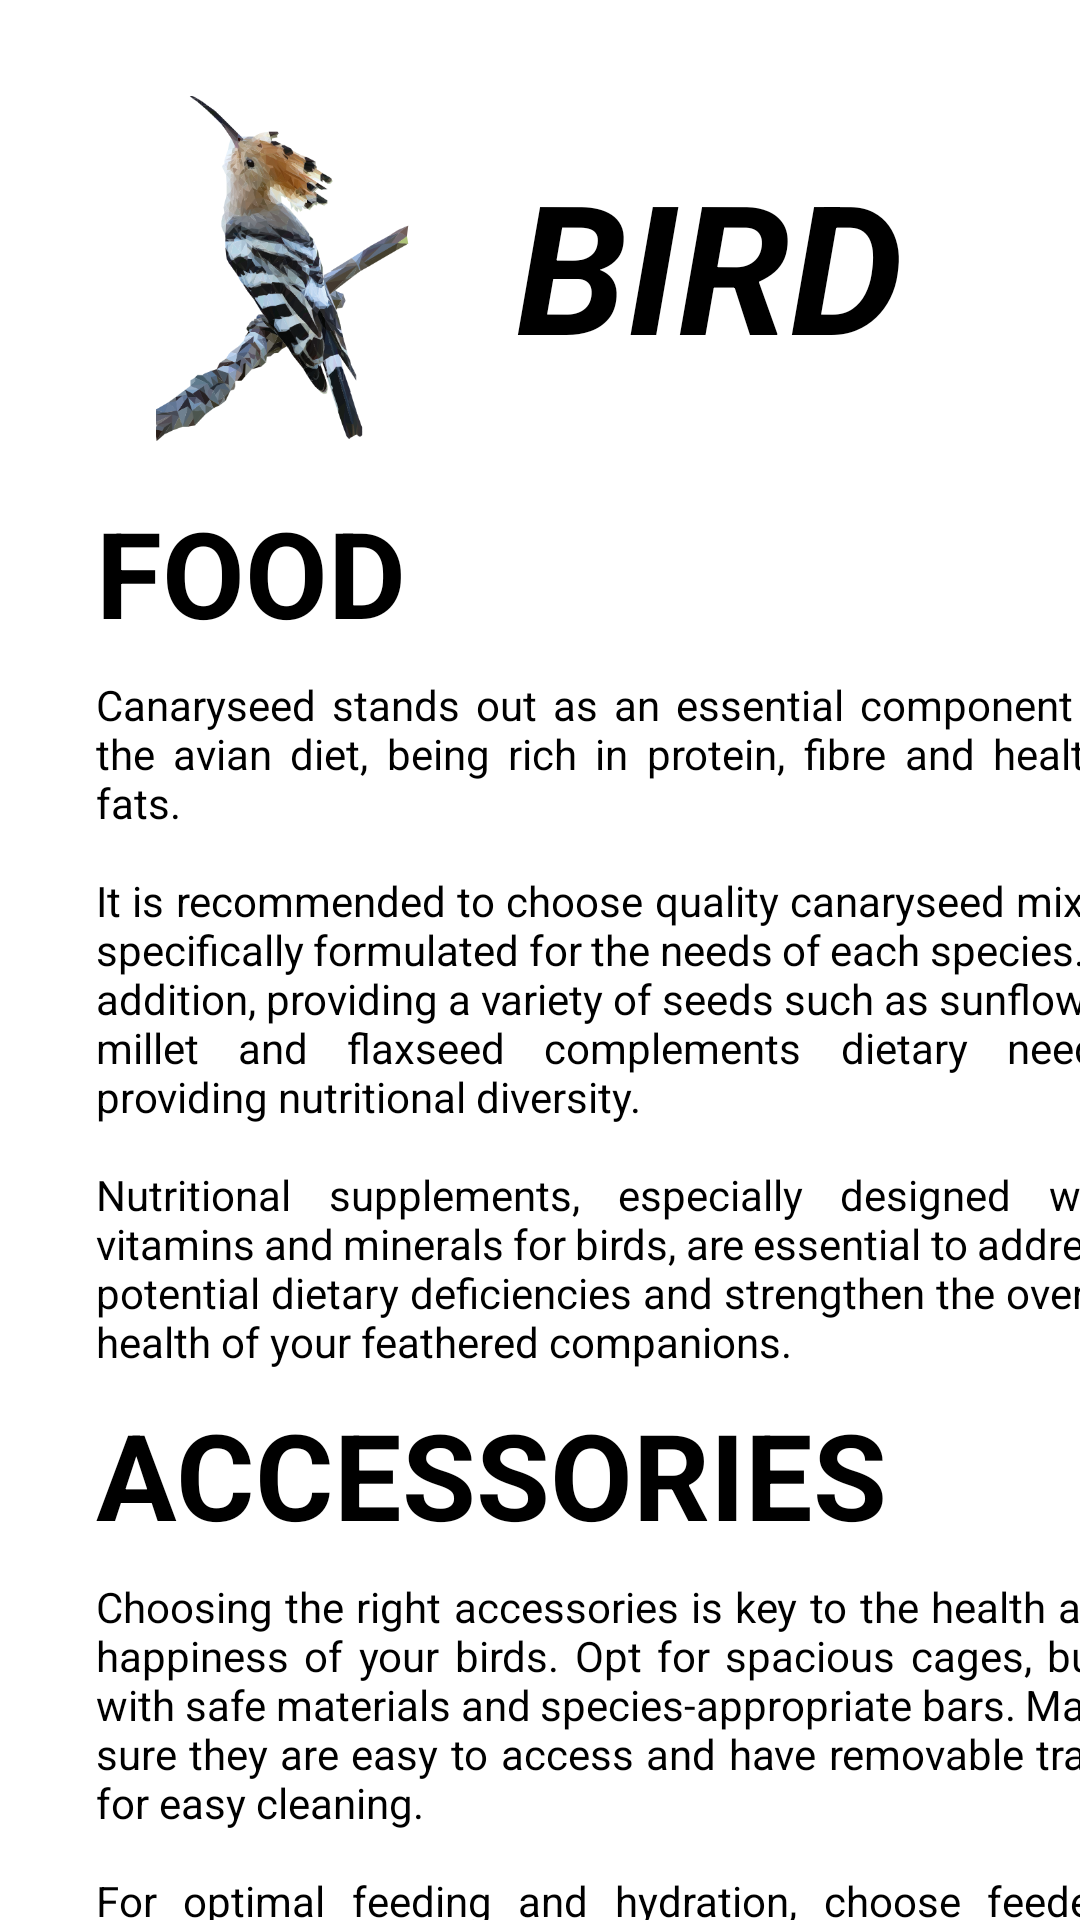

Write the Android layout XML for this screen, with the resource values it uses.
<!-- AndroidManifest.xml: application theme Theme.MyProject -->
<!-- res/layout/fragment_bird.xml -->
<?xml version="1.0" encoding="utf-8"?>
<androidx.core.widget.NestedScrollView xmlns:app="http://schemas.android.com/apk/res-auto"
    xmlns:tools="http://schemas.android.com/tools"
    android:layout_width="match_parent"
    android:layout_height="match_parent"
    xmlns:android="http://schemas.android.com/apk/res/android"
    android:theme="@style/Theme.MyProject">

    <androidx.constraintlayout.widget.ConstraintLayout
        android:layout_width="match_parent"
        android:layout_height="match_parent"
        tools:context=".fragments.CatFragment">

        <ImageView
            android:id="@+id/imageView2"
            android:layout_width="124dp"
            android:layout_height="115dp"
            android:layout_marginStart="32dp"
            android:layout_marginTop="32dp"
            android:src="@drawable/bird_image"
            app:layout_constraintStart_toStartOf="parent"
            app:layout_constraintTop_toTopOf="parent" />

        <TextView
            android:id="@+id/textView"
            android:layout_width="wrap_content"
            android:layout_height="wrap_content"
            android:layout_gravity="center|top"
            android:layout_marginStart="16dp"
            android:layout_marginTop="48dp"
            android:text="@string/pajaros"
            android:textSize="60dp"
            android:textStyle="bold|italic"
            app:layout_constraintStart_toEndOf="@+id/imageView2"
            app:layout_constraintTop_toTopOf="parent" />

        <TextView
            android:id="@+id/textView8"
            android:layout_width="wrap_content"
            android:layout_height="wrap_content"
            android:layout_marginStart="32dp"
            android:layout_marginTop="36dp"
            android:text="@string/comida"
            android:textSize="40dp"

            android:textStyle="bold"
            app:layout_constraintStart_toStartOf="parent"
            app:layout_constraintTop_toBottomOf="@+id/textView" />

        <TextView
            android:id="@+id/textView9"
            android:layout_width="344dp"
            android:layout_height="match_parent"
            android:layout_marginStart="32dp"
            android:layout_marginTop="8dp"
            android:layout_marginEnd="32dp"
            android:justificationMode="inter_word"
            android:text="@string/comidaPajaros"
            app:layout_constraintEnd_toEndOf="parent"
            app:layout_constraintHorizontal_bias="0.0"
            app:layout_constraintStart_toStartOf="parent"
            app:layout_constraintTop_toBottomOf="@+id/textView8" />

        <TextView
            android:id="@+id/textView11"
            android:layout_width="wrap_content"
            android:layout_height="wrap_content"
            android:layout_marginStart="32dp"
            android:layout_marginTop="8dp"
            android:text="@string/accesorios"
            android:textSize="40dp"
            android:textStyle="bold"
            app:layout_constraintStart_toStartOf="parent"
            app:layout_constraintTop_toBottomOf="@+id/textView9" />

        <TextView
            android:id="@+id/textView10"
            android:layout_width="344dp"
            android:layout_height="match_parent"
            android:layout_marginStart="32dp"
            android:layout_marginTop="8dp"
            android:layout_marginEnd="32dp"
            android:justificationMode="inter_word"
            android:text="@string/accesoriosPajaros"
            app:layout_constraintEnd_toEndOf="parent"
            app:layout_constraintHorizontal_bias="0.0"
            app:layout_constraintStart_toStartOf="parent"
            app:layout_constraintTop_toBottomOf="@+id/textView11" />

        <TextView
            android:id="@+id/textView13"
            android:layout_width="wrap_content"
            android:layout_height="match_parent"
            android:layout_marginStart="24dp"
            android:layout_marginTop="20dp"
            android:text="@string/higiene"
            android:textSize="40dp"
            android:textStyle="bold"
            app:layout_constraintStart_toStartOf="parent"
            app:layout_constraintTop_toBottomOf="@+id/textView10" />

        <TextView
            android:id="@+id/textView12"
            android:layout_width="344dp"
            android:layout_height="match_parent"
            android:layout_marginStart="32dp"
            android:layout_marginTop="28dp"
            android:layout_marginEnd="32dp"
            android:justificationMode="inter_word"
            android:text="@string/higienePajaros"
            app:layout_constraintEnd_toEndOf="parent"
            app:layout_constraintHorizontal_bias="0.0"
            app:layout_constraintStart_toStartOf="parent"
            app:layout_constraintTop_toBottomOf="@+id/textView13" />


    </androidx.constraintlayout.widget.ConstraintLayout>

</androidx.core.widget.NestedScrollView>
<!-- resources referenced by this layout -->
<resources>
  <!-- drawable bird_image: png bitmap (drawable, 130591 bytes) -->
  <string name="accesorios">ACCESSORIES</string>
  <string name="accesoriosPajaros">Choosing the right accessories is key to the health and happiness of your birds. Opt for spacious cages, built with safe materials and species-appropriate bars. Make sure they are easy to access and have removable trays for easy cleaning. \n\nFor optimal feeding and hydration, choose feeders and drinkers designed specifically for birds, avoiding waste and making cleaning and refilling easy. Introduce stimulating toys, such as hanging objects, mirrors and items that encourage exploration and play, rotating them regularly to maintain interest and provide mental stimulation and exercise. \n\nThese accessories will create an enriching environment, promoting vitality and joy for your feathered friends in their home. Explore these options and give your birds a full life inside their cages!</string>
  <string name="comida">FOOD</string>
  <string name="comidaPajaros">Canaryseed stands out as an essential component of the avian diet, being rich in protein, fibre and healthy fats.\n\nIt is recommended to choose quality canaryseed mixes specifically formulated for the needs of each species. In addition, providing a variety of seeds such as sunflower, millet and flaxseed complements dietary needs, providing nutritional diversity. \n\nNutritional supplements, especially designed with vitamins and minerals for birds, are essential to address potential dietary deficiencies and strengthen the overall health of your feathered companions.</string>
  <string name="higiene">HYGINE</string>
  <string name="higienePajaros">Selecting suitable litter is crucial to keeping your birds cage clean. Opt for absorbent materials such as recycled paper or wood shavings to control odours and provide comfort. Change litter regularly to prevent build-up and ensure a hygienic environment.\n\nWhen it comes to pest control, prevention is essential. Use bird-specific products, such as sprays or powders, according to the manufacturers instructions and the guidance of an avian veterinarian. Regular prevention will protect your birds against fleas, lice and other potential parasites.</string>
  <string name="pajaros">BIRD</string>
  <style name="Theme.MyProject" parent="Theme.MaterialComponents.DayNight.NoActionBar">
          <item name="colorPrimaryDark">@color/Orange</item>
          <item name="android:textColorPrimary">@color/Black</item>
          <item name="colorPrimary">#A88763</item>
          <item name="android:textColor">@color/Black</item>
          <item name="android:windowBackground">@color/White</item>
      </style>
  <color name="Orange">#FF9800</color>
  <color name="Black">#FF000000</color>
  <color name="White">#FFFFFFFF</color>
</resources>
